Dataset: processed (GitHub, miguelrabuge/AI-Project). Classes: pedestrian green light, pedestrian red light, vehicle green light, vehicle red light.

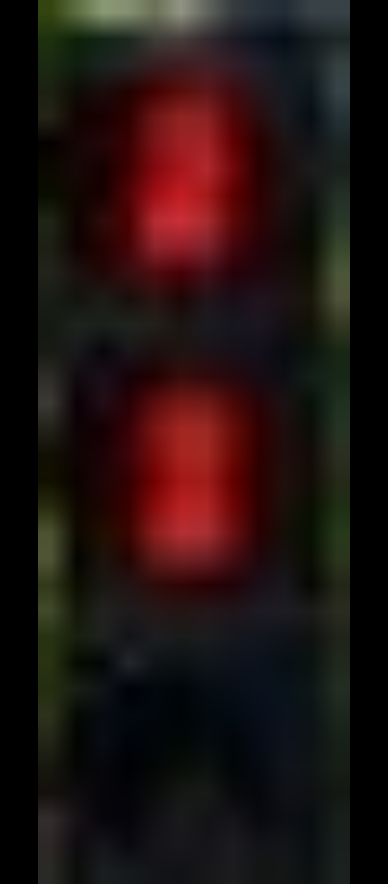
Label: pedestrian red light

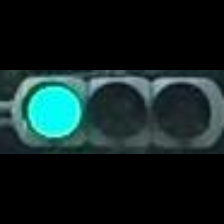
Label: vehicle green light

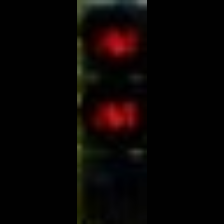
Label: pedestrian red light

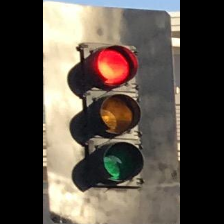
Label: vehicle red light

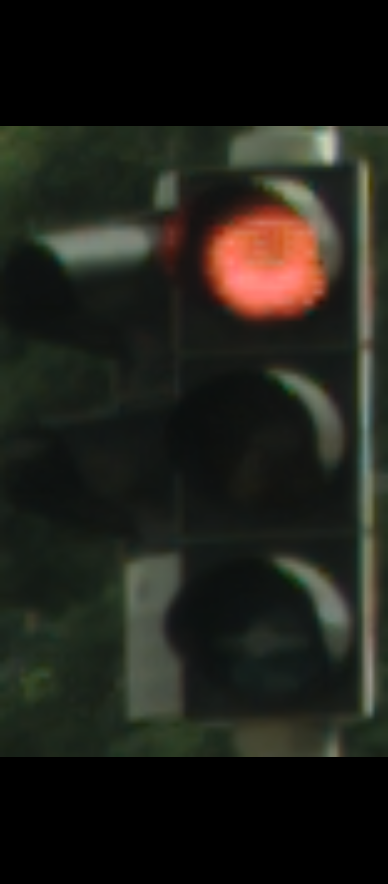
Label: vehicle red light

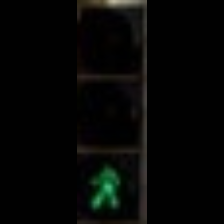
Label: pedestrian green light
